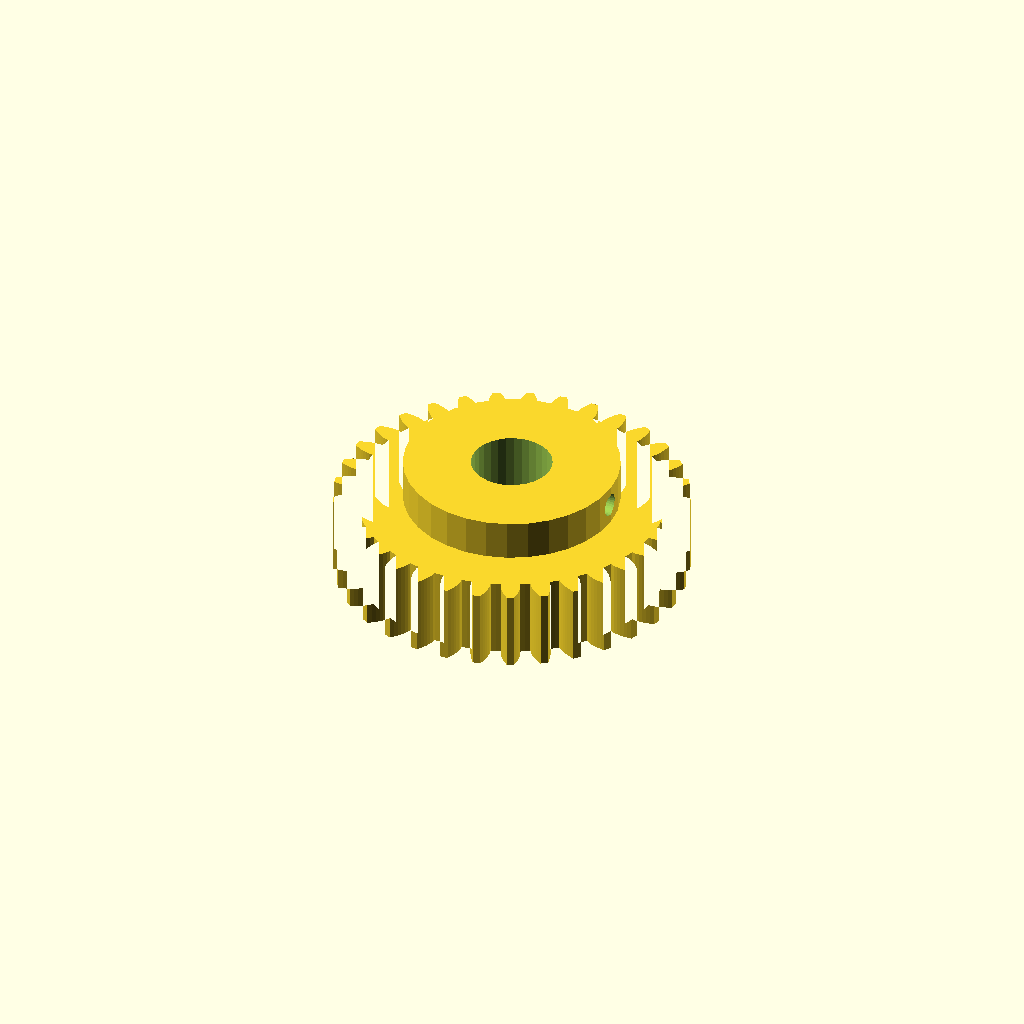
Cell 1: rendered with the file's own defaults.
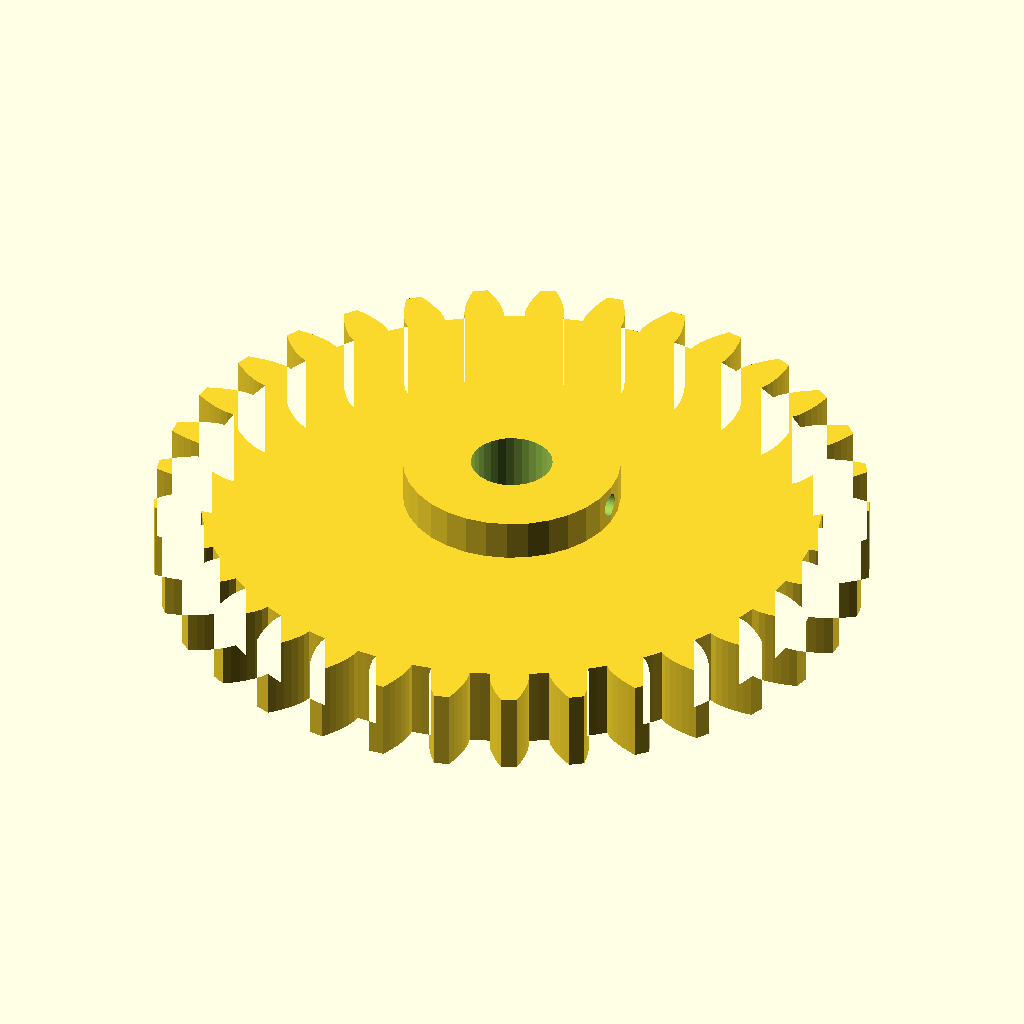
Cell 2: the same model with gear_module = 4.
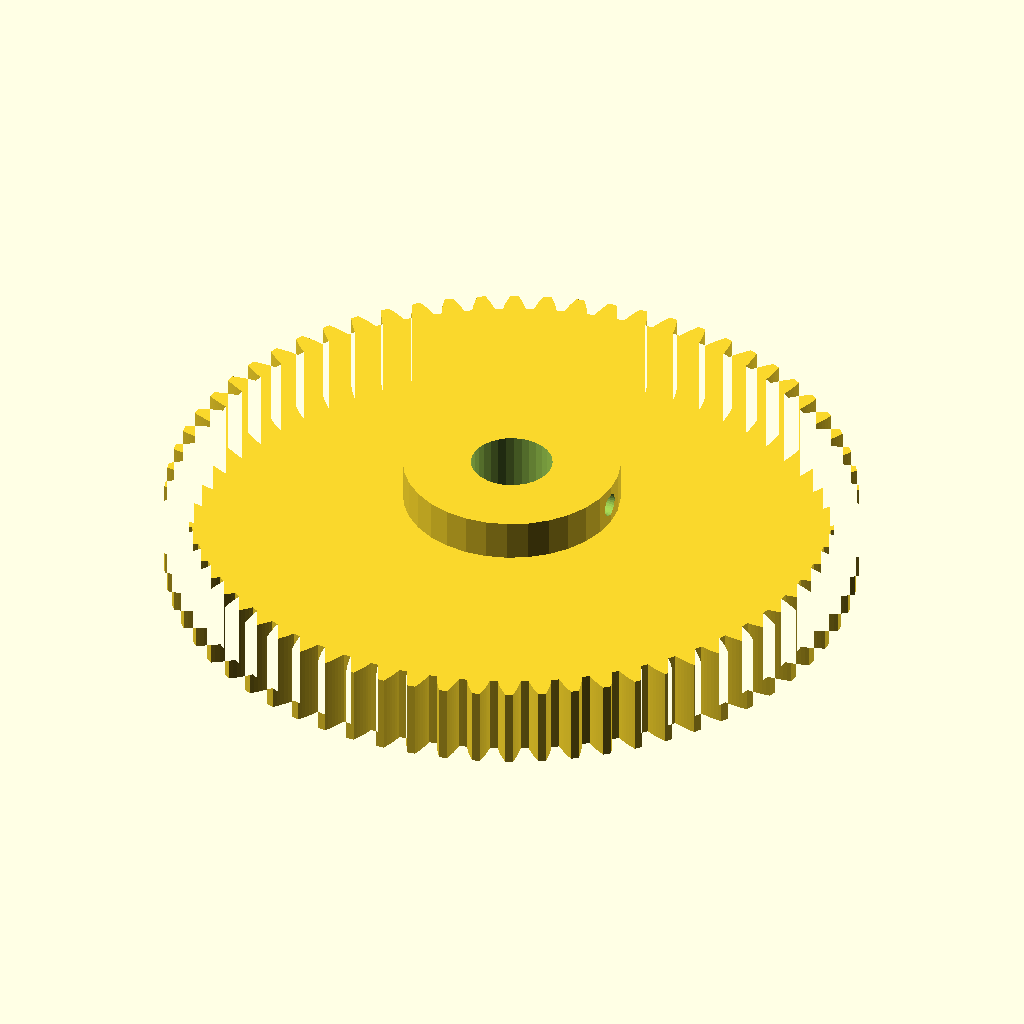
Cell 3: the same model with tooth_count = 66.
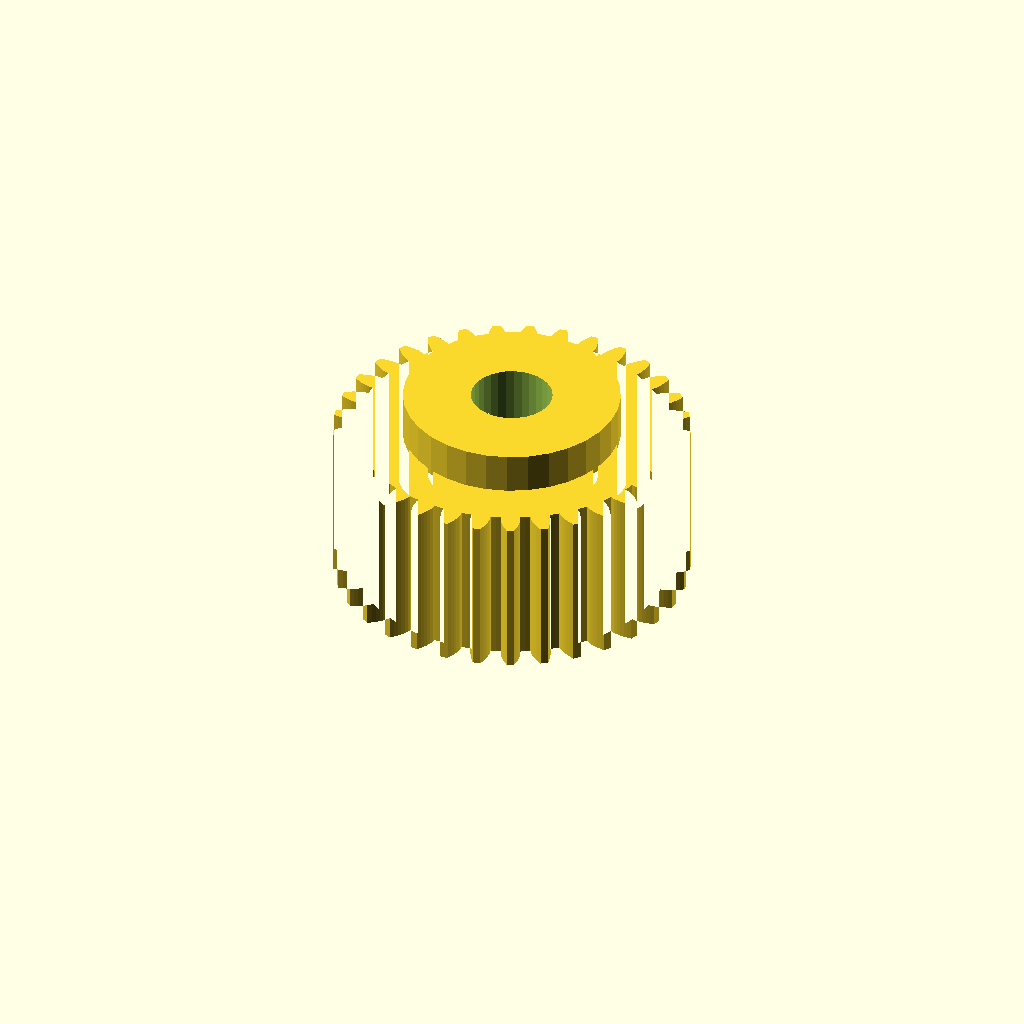
Cell 4: gear_w = 32 (everything else at default).
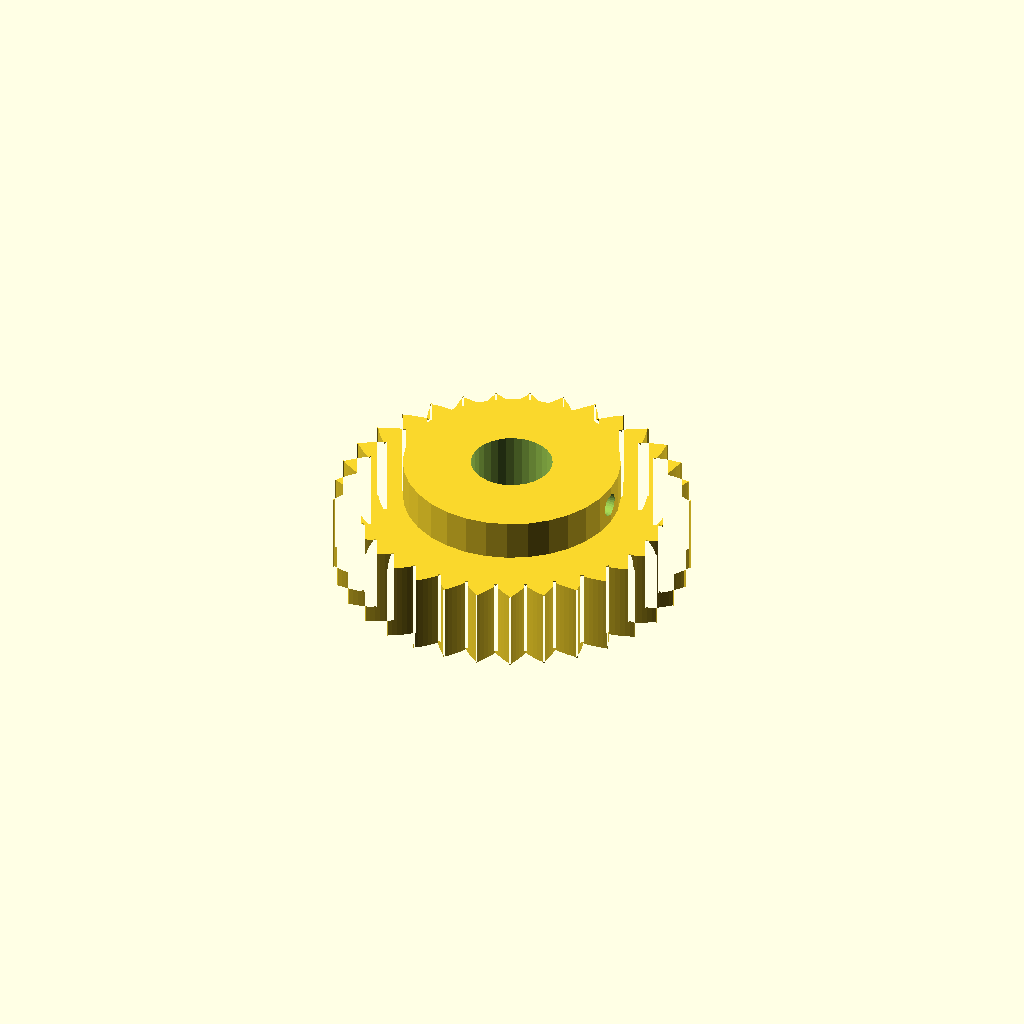
Cell 5 — pa set to 40, the other parameters unchanged.
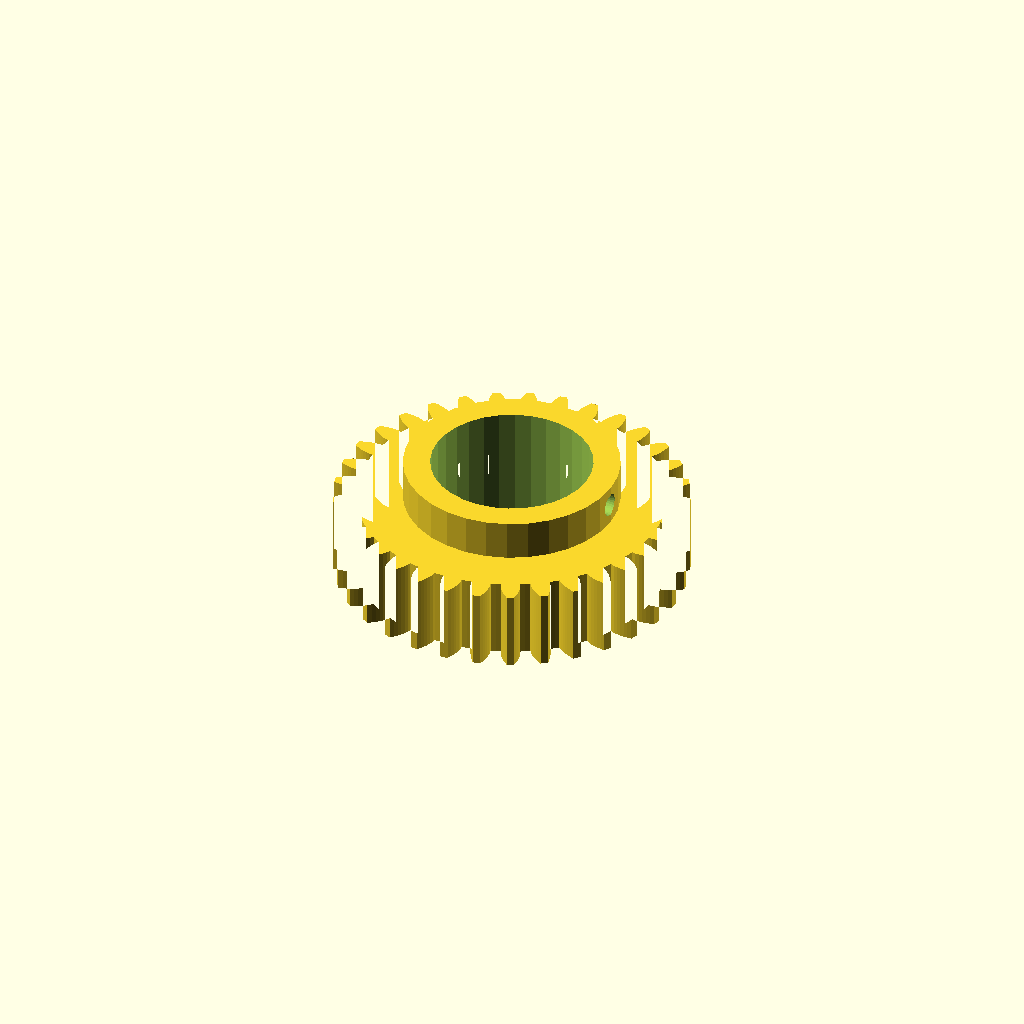
Cell 6: bore = 32 (everything else at default).
One fixed orthographic camera (rotation 55°, 0°, 25°; colour scheme Cornfield) for every cell.
The OpenSCAD source (optional_data/data/gen2/spurgears/part_0052.scad):
$fn = 32;

// ----------------------------------------------------------------------
// Spur gear: m=2 z=33, 70 mm tip diameter x 24 mm
// ----------------------------------------------------------------------

// --- parameters (mm) ---
gear_module = 2;          // module
tooth_count = 33;         // number of teeth
gear_w = 16;              // face width
pa = 20;                  // pressure angle, deg
bore = 16;                // shaft bore
hub_dia = 42.7;           // hub diameter
hub_len = 8;              // hub above the face
set_d = 4.5;              // set screw tap hole
set_z = 20;               // set screw height

/* --- involute profile --- */
pitch_r = gear_module * tooth_count / 2;
base_r = pitch_r * cos(pa);
tip_r = pitch_r + gear_module;
root_r = pitch_r - 1.25 * gear_module;
flank_steps = 6;

function inv_deg(a) = (tan(a) - a * PI / 180) * 180 / PI;
function flank_r(i) = root_r + (tip_r - root_r) * i / flank_steps;
function half_angle(r) = 90 / tooth_count + inv_deg(pa) - inv_deg(acos(min(1, base_r / r)));
function tooth_pt(k, i, side) =
    let (r = flank_r(i), a = k * 360 / tooth_count + side * half_angle(r))
    [r * cos(a), r * sin(a)];

module tooth_profile() {
  polygon(points = [
    for (k = [0 : tooth_count - 1])
      each [
        for (i = [0 : flank_steps]) tooth_pt(k, i, -1),
        for (i = [flank_steps : -1 : 0]) tooth_pt(k, i, 1),
        let (ta = (k + 0.5) * 360 / tooth_count)
          [root_r * cos(ta), root_r * sin(ta)]
      ]
  ]);
}

module gear_disc() {
  linear_extrude(height = gear_w) tooth_profile();
}

module hub_boss() {
  translate([0, 0, gear_w - 1]) cylinder(h = hub_len + 1, d = hub_dia);
}

difference() {
  union() {
    gear_disc();
    hub_boss();
  }
  translate([0, 0, -1]) cylinder(h = gear_w + hub_len + 3, d = bore);
  /* set screw, drilled radially */
  translate([-1, 0, set_z]) rotate([0, 90, 0]) cylinder(h = hub_dia / 2 + 3, d = set_d);
}
Customizer parameters (derived from the source; name, type, default, range or options):
gear_module: number, default 2
tooth_count: number, default 33
gear_w: number, default 16
pa: number, default 20
bore: number, default 16
hub_dia: number, default 42.7
hub_len: number, default 8
set_d: number, default 4.5
set_z: number, default 20
flank_steps: number, default 6
